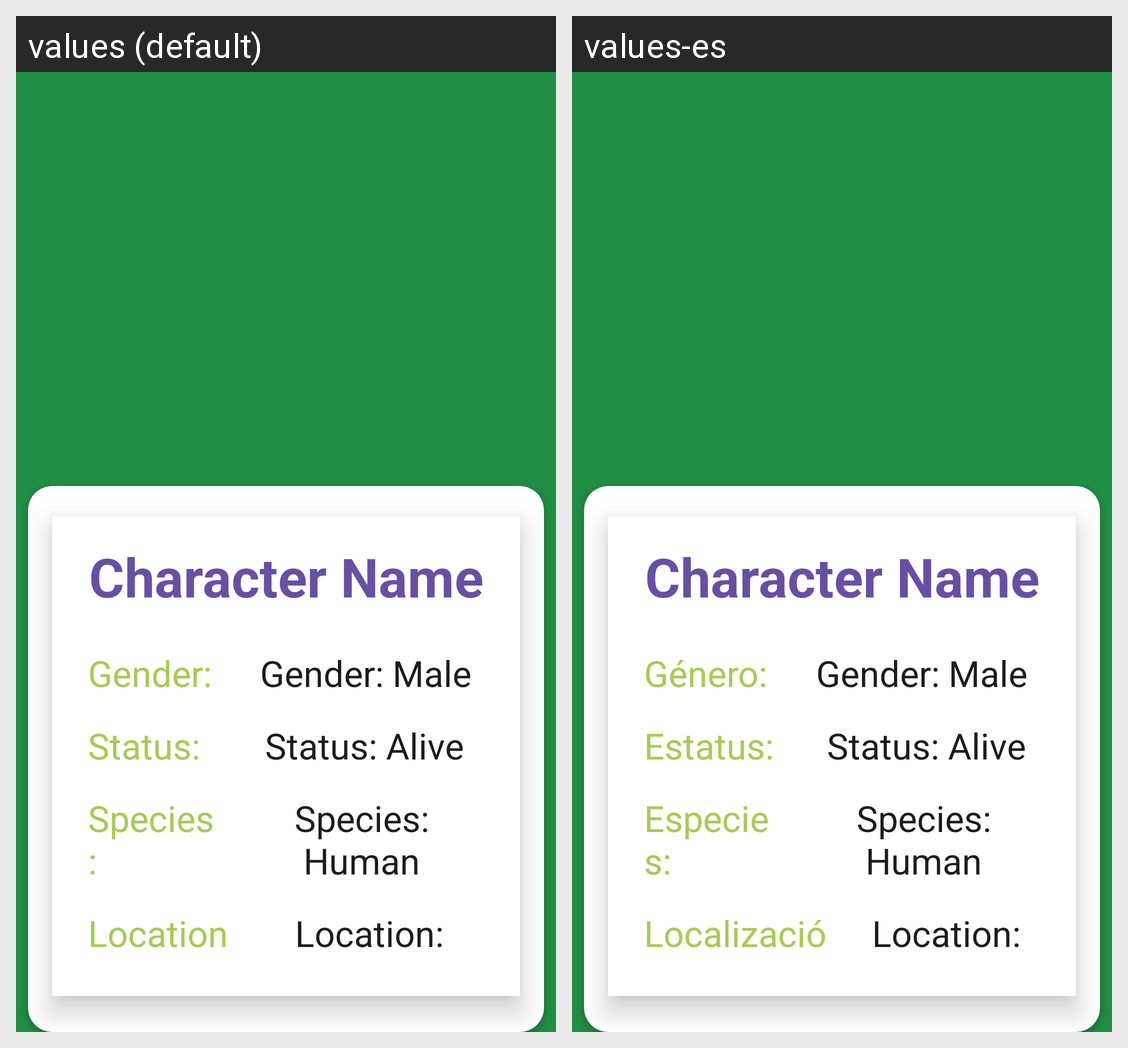

The Android screen above is rendered under two locales of the same app. Produce the string resources it draws, with the default and per-locale values.
Android screen res/layout/activity_character_detail.xml rendered under 2 locales, left to right: values (default), values-es. Device: Nexus 5 (rendered at 1080×1920; each locale shown at half size, 540×960, under a caption strip naming it); theme Theme.RickAndMortyApp.
Strings drawn on this screen, with the default value and each locale's value (text and hints the layout hard-codes, and strings that could not be matched under every locale, appear in the picture but are not listed):

gender
  values: Gender:
  values-es: Género:

status
  values: Status:
  values-es: Estatus:

species
  values: Species:
  values-es: Especies:

location
  values: Location:
  values-es: Localización:
